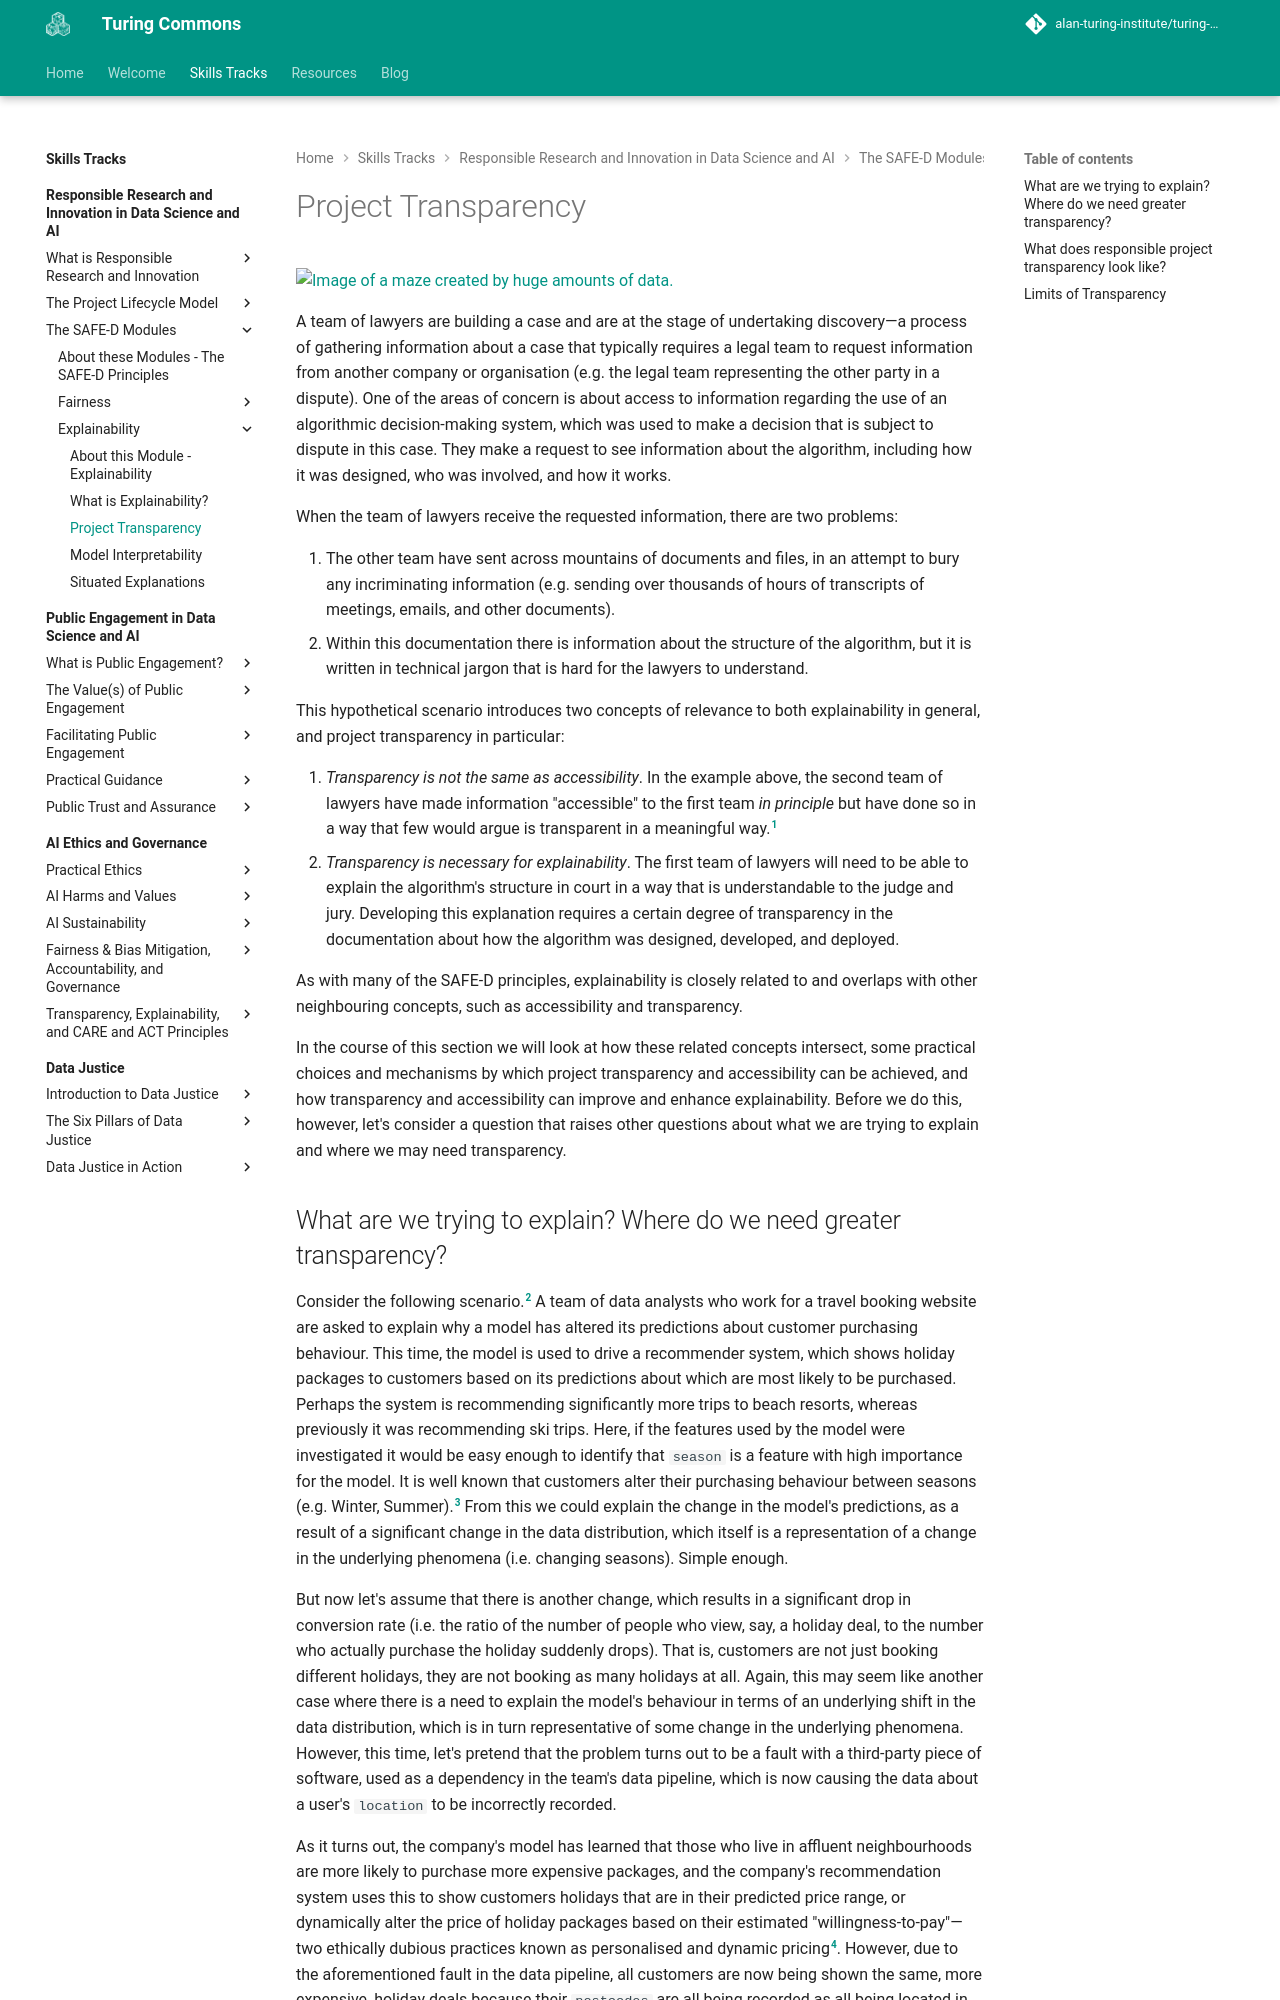

repository: alan-turing-institute/turing-commons · page: skills-tracks/rri/rri-204-2/index.html · generator: mkdocs

# Project Transparency

![Image of a maze created by huge amounts of data.](https://raw.githubusercontent.com/alan-turing-institute/turing-commons/main/docs/assets/images/illustrations/data-maze.png)

A team of lawyers are building a case and are at the stage of undertaking discovery—a process of gathering information about a case that typically requires a legal team to request information from another company or organisation (e.g. the legal team representing the other party in a dispute).
One of the areas of concern is about access to information regarding the use of an algorithmic decision-making system, which was used to make a decision that is subject to dispute in this case.
They make a request to see information about the algorithm, including how it was designed, who was involved, and how it works.

When the team of lawyers receive the requested information, there are two problems:

1. The other team have sent across mountains of documents and files, in an attempt to bury any incriminating information (e.g. sending over thousands of hours of transcripts of meetings, emails, and other documents).
2. Within this documentation there is information about the structure of the algorithm, but it is written in technical jargon that is hard for the lawyers to understand.


This hypothetical scenario introduces two concepts of relevance to both explainability in general, and project transparency in particular:

1. *Transparency is not the same as accessibility*. 
In the example above, the second team of lawyers have made information "accessible" to the first team *in principle* but have done so in a way that few would argue is transparent in a meaningful way.[^caveat]
2. *Transparency is necessary for explainability*. 
The first team of lawyers will need to be able to explain the algorithm's structure in court in a way that is understandable to the judge and jury.
Developing this explanation requires a certain degree of transparency in the documentation about how the algorithm was designed, developed, and deployed.

As with many of the SAFE-D principles, explainability is closely related to and overlaps with other neighbouring concepts, such as accessibility and transparency.

In the course of this section we will look at how these related concepts intersect, some practical choices and mechanisms by which project transparency and accessibility can be achieved, and how transparency and accessibility can improve and enhance explainability.
Before we do this, however, let's consider a question that raises other questions about what we are trying to explain and where we may need transparency.
